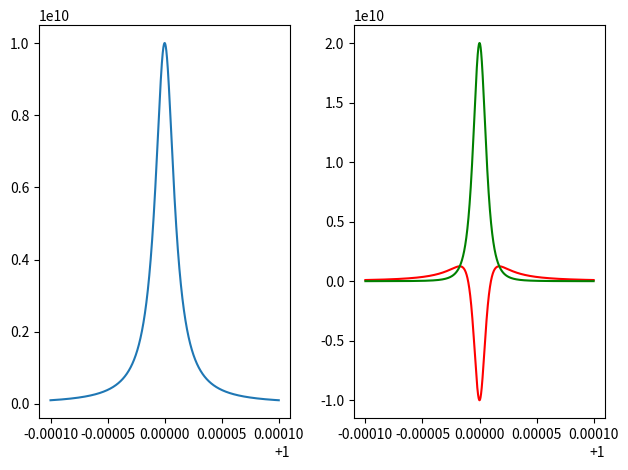

The matplotlib source for this figure:
import numpy as np
import matplotlib.pyplot as plt 

"""
In real intermediate state subtraction, we subtract
the on-shell contribution to the Breit-Wigner propagator
|D_BW|^2 --> pi/(M*Gamma) * delta(s - M**2)
by decomposing 
|D_BW|^2 = |D_on|^2 + |D_off|^2
where it is expected that 
|D_on|^2 --> pi/(M*Gamma) * delta(s - M**2)
|D_off|^2 --> 0
in the sense of distributions i.e. when integrated over. 
This is what we check. 
"""

M = 1
Gamma = 1e-5

def D_BW2(s, M, Gamma):
    propagator_BW = 1/((s-M**2)**2 + (M*Gamma)**2)
    return propagator_BW

def D_RIS2(s, M, Gamma, type=0):
    if type == 0:
        # Off-shell propagator 
        propagator_RIS = ((s-M**2)**2 - (M*Gamma)**2)/((s-M**2)**2 + (M*Gamma)**2)**2
    if type == 1:
        # On-shell propagator
        propagator_RIS = (2*(M*Gamma)**2)/((s-M**2)**2 + (M*Gamma)**2)**2
    return propagator_RIS

def delta(x, a, eps):
    # pi times delta-function
    repr1 = eps / ((x-a)**2 + eps**2)
    repr2 = 2*eps**3 / ((x-a)**2 + eps**2)**2
    return repr1


# x = np.linspace(-3, 3, int(1e5))
# dx = x[1]-x[0]
# a = 1
# # Integrate over delta should give 1 
# print(1/np.pi*np.sum(delta(x, a, 0.001))*dx)
# plt.plot(x, delta(x, a, 0.1), label='0.1')
# plt.plot(x, delta(x, a, 0.01), label='0.01')
# plt.plot(x, delta(x, a, 0.001), label='0.001')
# plt.legend()
# plt.show()

s = np.linspace(0.9999, 1.0001, int(1e6))
ds = s[1]-s[0]
# Integrate BW should give 1
print(1/np.pi*M*Gamma*np.sum(D_BW2(s, M, Gamma))*ds)
# Integrate off-shell should give zero
print(1/np.pi*M*Gamma*np.sum(D_RIS2(s, M, Gamma, type=0))*ds)
# Integrate on-shell should give 1
print(1/np.pi*M*Gamma*np.sum(D_RIS2(s, M, Gamma, type=1))*ds)

fig = plt.figure()
ax1 = fig.add_subplot(121)
ax2 = fig.add_subplot(122)
ax1.plot(s, D_BW2(s, M, Gamma))
# Off-shell
ax2.plot(s, D_RIS2(s, M, Gamma, type=0), color='r')
# On-shell
ax2.plot(s, D_RIS2(s, M, Gamma, type=1), color='green')

fig.tight_layout()
plt.show()